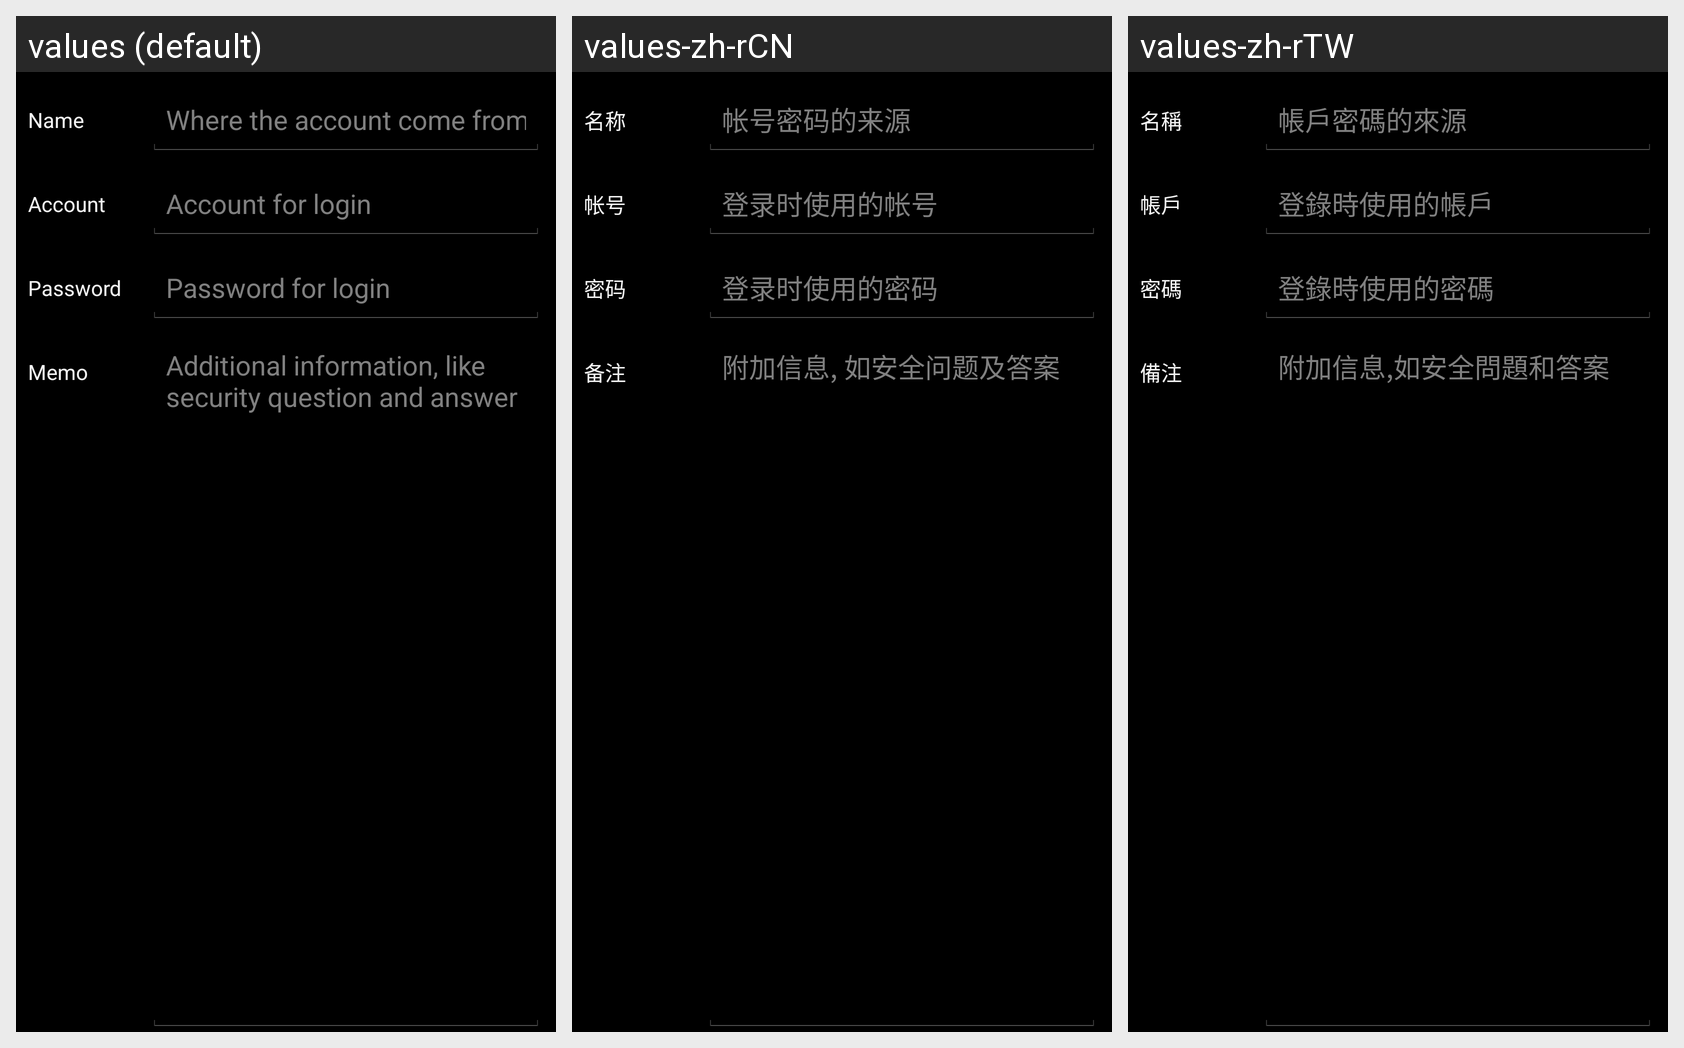

Translations of the strings shown on this Android screen, per locale in the grid:
Android screen res/layout/layout_password_detail.xml rendered under 3 locales, left to right: values (default), values-zh-rCN, values-zh-rTW. Device: Nexus 5 (rendered at 1080×1920; each locale shown at half size, 540×960, under a caption strip naming it); theme android:Theme.Holo.
Strings drawn on this screen, with the default value and each locale's value (text and hints the layout hard-codes, and strings that could not be matched under every locale, appear in the picture but are not listed):

pdetail_name
  values: Name
  values-zh-rCN: 名称
  values-zh-rTW: 名稱

pdetail_name_hint
  values: Where the account come from
  values-zh-rCN: 帐号密码的来源
  values-zh-rTW: 帳戶密碼的來源

pdetail_account
  values: Account
  values-zh-rCN: 帐号
  values-zh-rTW: 帳戶

pdetail_account_hint
  values: Account for login
  values-zh-rCN: 登录时使用的帐号
  values-zh-rTW: 登錄時使用的帳戶

pdetail_password
  values: Password
  values-zh-rCN: 密码
  values-zh-rTW: 密碼

pdetail_password_hint
  values: Password for login
  values-zh-rCN: 登录时使用的密码
  values-zh-rTW: 登錄時使用的密碼

pdetail_memo
  values: Memo
  values-zh-rCN: 备注
  values-zh-rTW: 備注

pdetail_memo_hint
  values: Additional information, like security question and answer
  values-zh-rCN: 附加信息, 如安全问题及答案
  values-zh-rTW: 附加信息,如安全問題和答案
